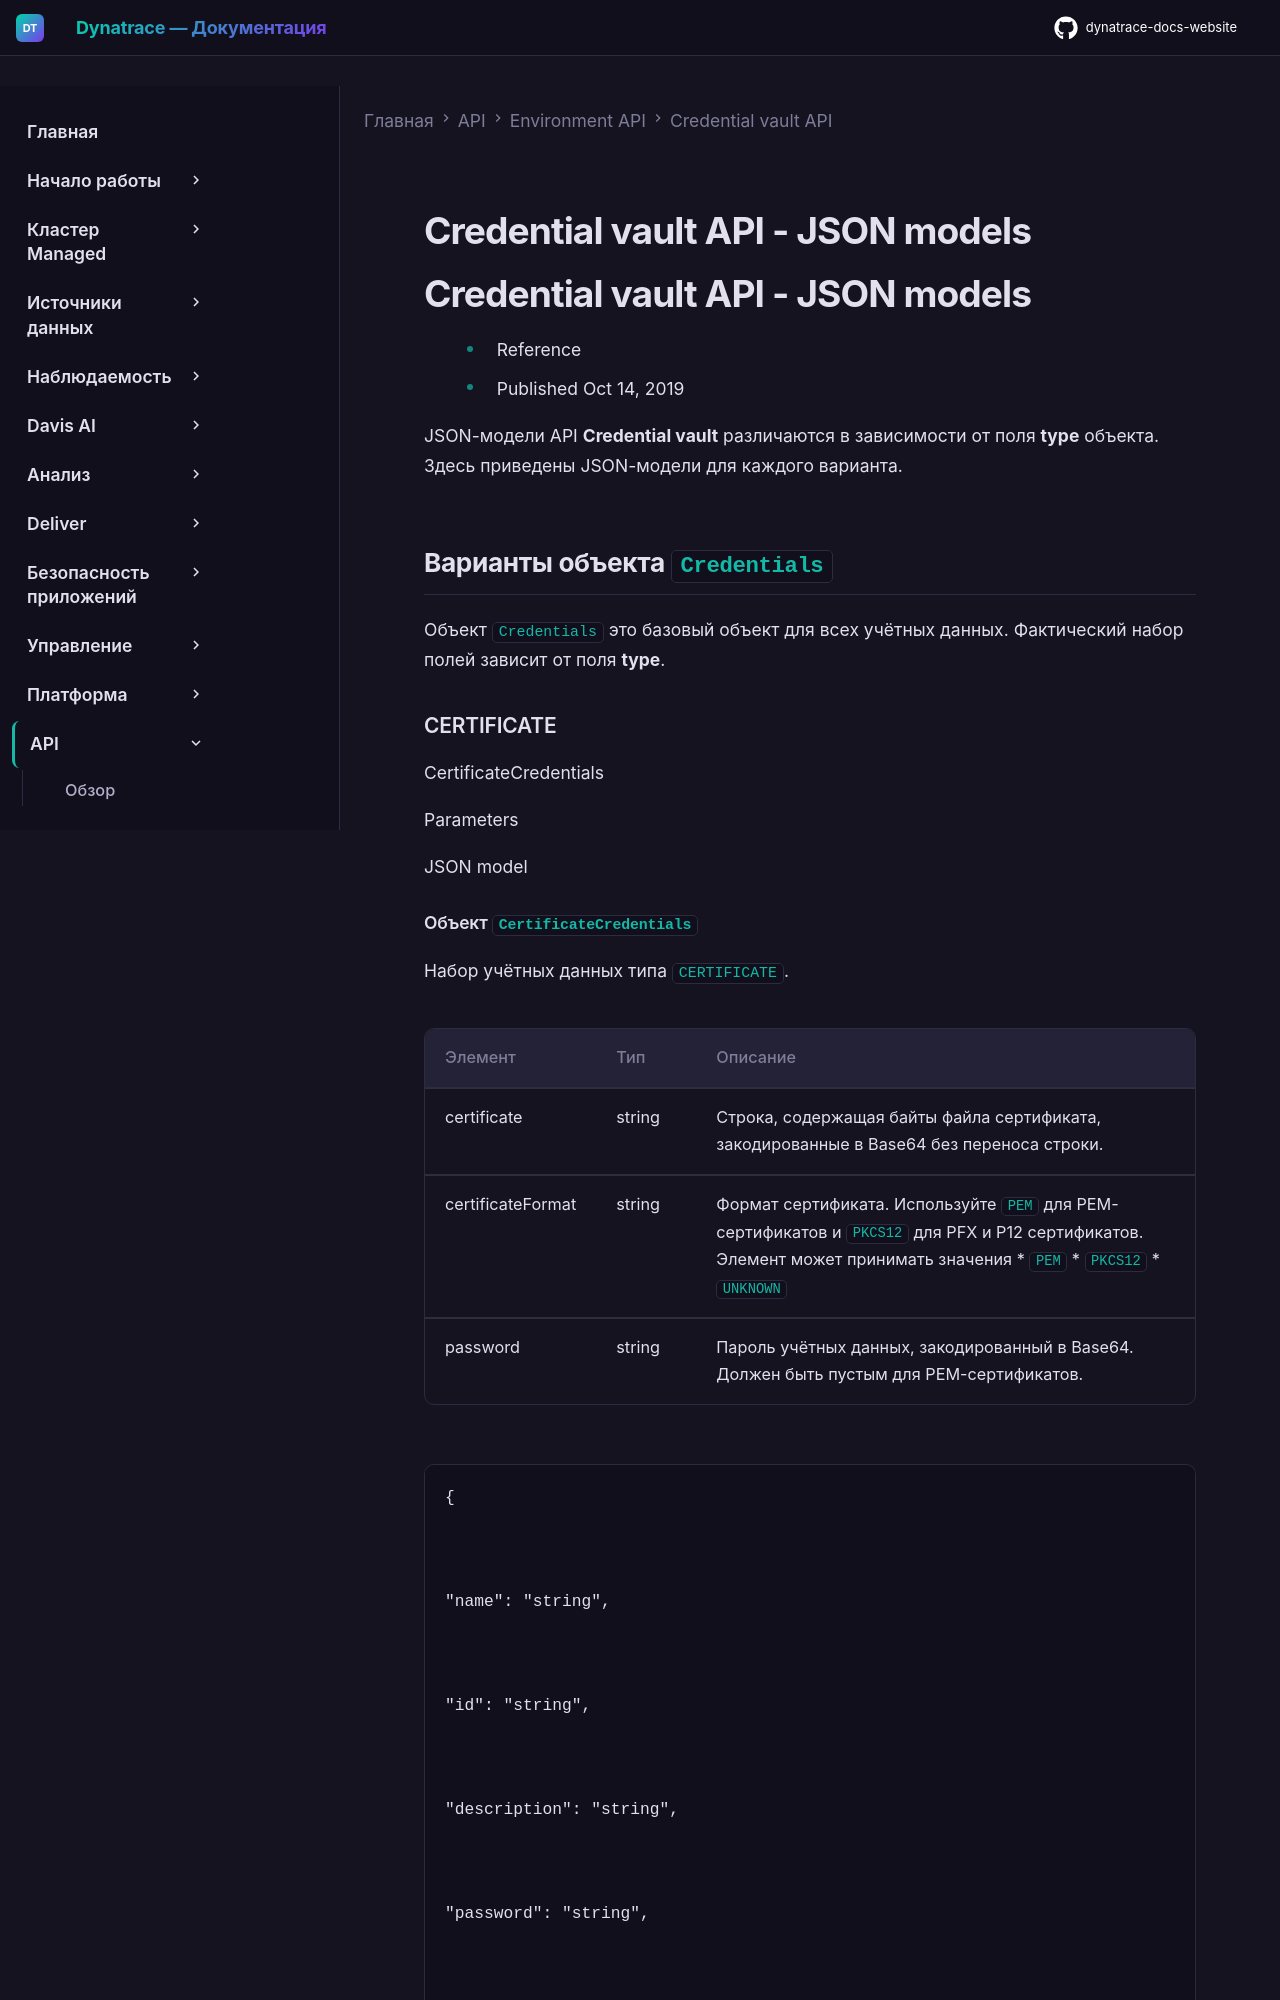

repository: Yerkebulan-Ardabayev/dynatrace-docs-website · page: managed-ru/dynatrace-api/environment-api/credential-vault/models/index.html · generator: mkdocs

---
title: Credential vault API - JSON models
source: https://docs.dynatrace.com/managed/dynatrace-api/environment-api/credential-vault/models
scraped: 2026-05-12T12:09:45.491903
---

# Credential vault API - JSON models

# Credential vault API - JSON models

* Reference
* Published Oct 14, 2019

JSON-модели API **Credential vault** различаются в зависимости от поля **type** объекта. Здесь приведены JSON-модели для каждого варианта.

## Варианты объекта `Credentials`

Объект `Credentials` это базовый объект для всех учётных данных. Фактический набор полей зависит от поля **type**.

### CERTIFICATE

CertificateCredentials

Parameters

JSON model
